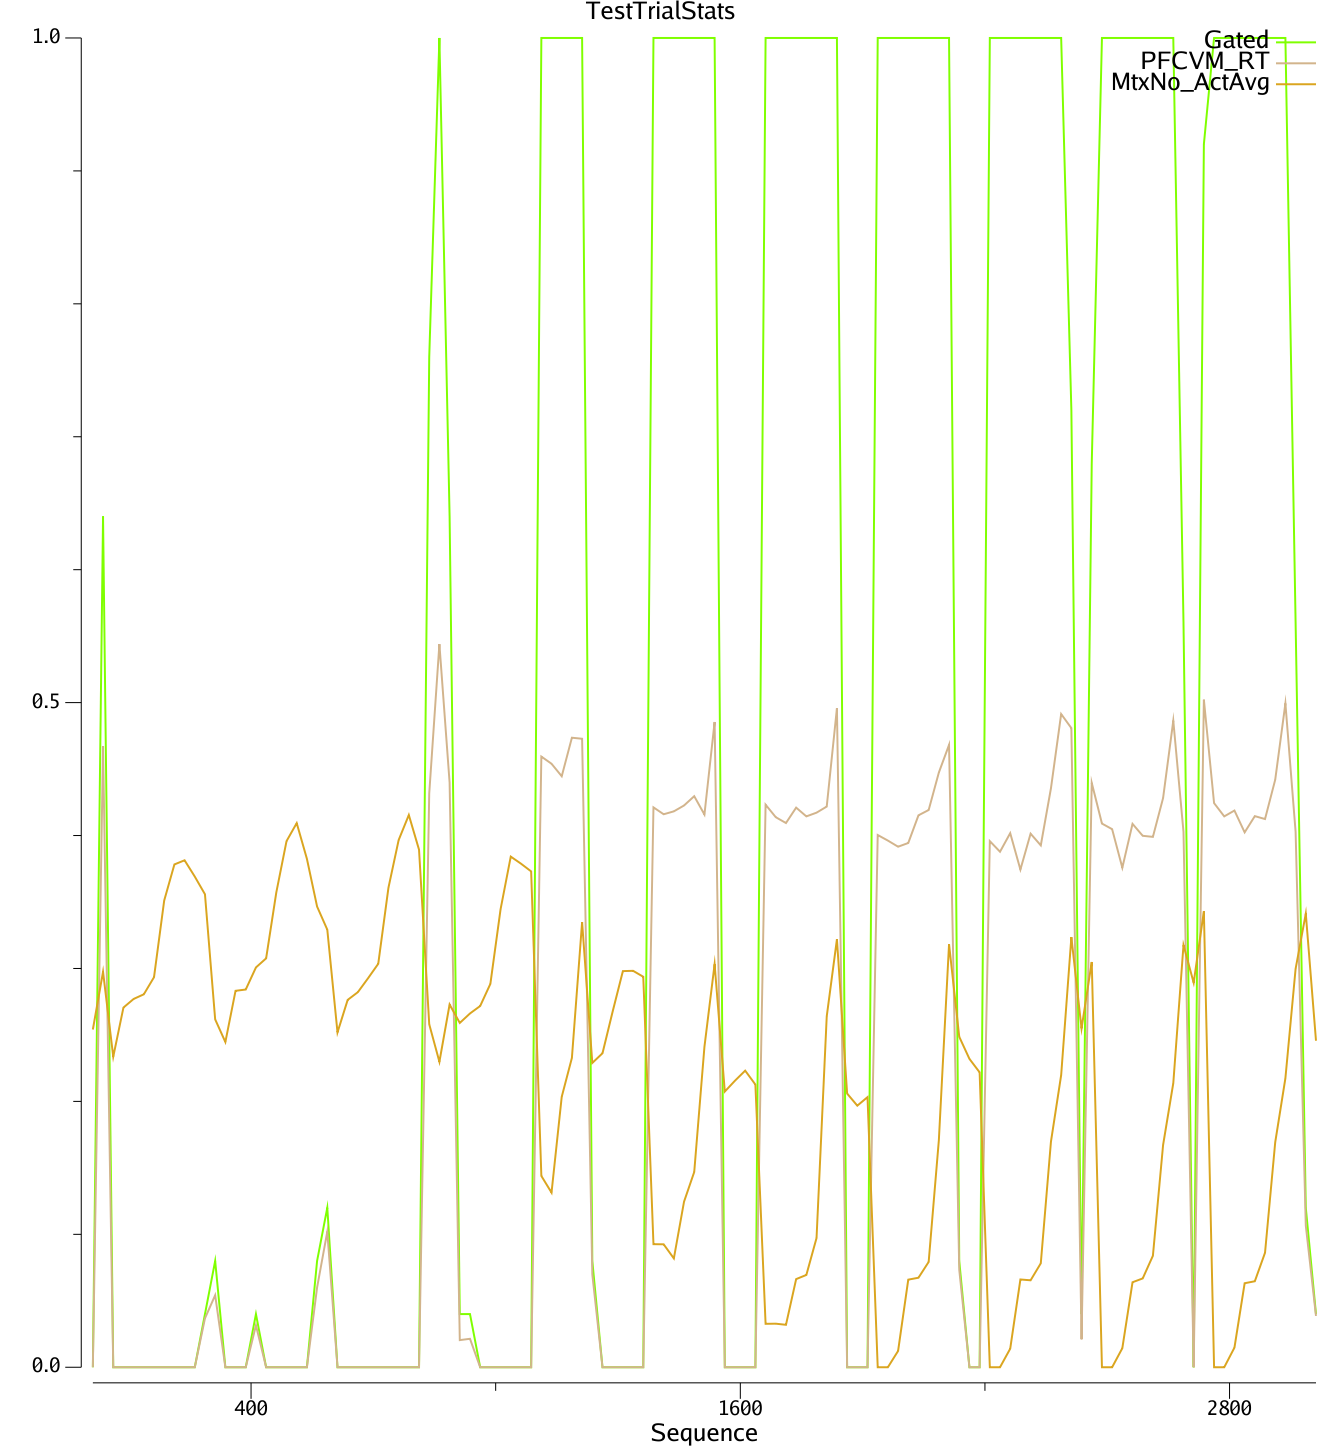

Values plotted in this chart, from the file beside it:
$TrialName	#Run	#Epoch	#Sequence	#RunName	#ACCPos	#ACCNeg	#Gated	#Should	#Match	#Rew	#PFCVM_RT	#MtxGo_ActAvg[1:0]<1:1>	#MtxNo_ActAvg[1:0]<1:1>	#PFCVM_ActAvg[1:0]<1:1>
0.000000_0.000000	0	0	12	0	0	0	0	0	1	1	0	0.3258	0.2541	0.1204
0.000000_0.100000	0	0	37	0	0	0.1	0.64	0	0.36	-0.28	0.467	0.2303	0.2975	0.06512
0.000000_0.200000	0	0	62	0	0	0.2	0	0	1	1	0	0.334	0.2336	0.08902
0.000000_0.300000	0	0	87	0	0	0.3	0	0	1	1	0	0.2735	0.2706	0.07102
0.000000_0.400000	0	0	112	0	0	0.4	0	0	1	1	0	0.3043	0.277	0.07509
0.000000_0.500000	0	0	137	0	0	0.5	0	0	1	1	0	0.2831	0.2806	0.07498
0.000000_0.600000	0	0	162	0	0	0.6	0	0	1	1	0	0.1678	0.2934	0.05997
0.000000_0.700000	0	0	187	0	0	0.7	0	0	1	1	0	0.05307	0.3511	0.001562
0.000000_0.800000	0	0	212	0	0	0.8	0	0	1	1	0	9.905254646582597E-39	0.3783	0
0.000000_0.900000	0	0	237	0	0	0.9	0	0	1	1	0	0	0.3814	0
0.000000_1.000000	0	0	262	0	0	1	0	0	1	1	0	0	0.3691	0
0.100000_0.000000	0	0	287	0	0.1	0	0.04	1	0.04	-0.92	0.0368	0.1573	0.3558	0.0167
0.100000_0.100000	0	0	312	0	0.1	0.1	0.08	0	0.92	0.84	0.0542	0.3623	0.2617	0.09809
0.100000_0.200000	0	0	337	0	0.1	0.2	0	0	1	1	0	0.3423	0.2446	0.07635
0.100000_0.300000	0	0	362	0	0.1	0.3	0	0	1	1	0	0.2711	0.2832	0.06946
0.100000_0.400000	0	0	387	0	0.1	0.4	0	0	1	1	0	0.2909	0.2841	0.07131
0.100000_0.500000	0	0	412	0	0.1	0.5	0.04	0	0.96	0.92	0.0316	0.2675	0.3008	0.07197
0.100000_0.600000	0	0	437	0	0.1	0.6	0	0	1	1	0	0.1613	0.3076	0.04867
0.100000_0.700000	0	0	462	0	0.1	0.7	0	0	1	1	0	0.03798	0.3573	0.0003986
0.100000_0.800000	0	0	487	0	0.1	0.8	0	0	1	1	0	1.780738245888562E-28	0.3958	0
0.100000_0.900000	0	0	512	0	0.1	0.9	0	0	1	1	0	0	0.4093	0.0002493
0.100000_1.000000	0	0	537	0	0.1	1	0	0	1	1	0	0	0.3825	0
0.200000_0.000000	0	0	562	0	0.2	0	0.08	1	0.08	-0.84	0.06	0.1643	0.3466	0.0251
0.200000_0.100000	0	0	587	0	0.2	0.1	0.12	1	0.12	-0.76	0.102	0.1821	0.3292	0.02541
0.200000_0.200000	0	0	612	0	0.2	0.2	0	0	1	1	0	0.3421	0.2519	0.08216
0.200000_0.300000	0	0	637	0	0.2	0.3	0	0	1	1	0	0.2661	0.2764	0.07445
0.200000_0.400000	0	0	662	0	0.2	0.4	0	0	1	1	0	0.308	0.2822	0.0739
0.200000_0.500000	0	0	687	0	0.2	0.5	0	0	1	1	0	0.2792	0.2927	0.07058
0.200000_0.600000	0	0	712	0	0.2	0.6	0	0	1	1	0	0.1608	0.3035	0.05267
0.200000_0.700000	0	0	737	0	0.2	0.7	0	0	1	1	0	0.03945	0.3607	1.4886843742946506E-28
0.200000_0.800000	0	0	762	0	0.2	0.8	0	0	1	1	0	1.3919555029957164E-39	0.3966	0.000189
0.200000_0.900000	0	0	787	0	0.2	0.9	0	0	1	1	0	0	0.4155	0.0002551
0.200000_1.000000	0	0	812	0	0.2	1	0	0	1	1	0	0	0.3894	0.0002359
0.300000_0.000000	0	0	837	0	0.3	0	0.76	1	0.76	0.52	0.4316	0.305	0.258	0.1306
0.300000_0.100000	0	0	862	0	0.3	0.1	1	1	1	1	0.544	0.3675	0.2298	0.1683
0.300000_0.200000	0	0	887	0	0.3	0.2	0.64	1	0.64	0.28	0.4398	0.2752	0.2729	0.1057
0.300000_0.300000	0	0	912	0	0.3	0.3	0.04	0	0.96	0.92	0.0204	0.2962	0.259	0.0849
0.300000_0.400000	0	0	937	0	0.3	0.4	0.04	0	0.96	0.92	0.0214	0.3013	0.2661	0.07762
0.300000_0.500000	0	0	962	0	0.3	0.5	0	0	1	1	0	0.2818	0.2718	0.07692
0.300000_0.600000	0	0	987	0	0.3	0.6	0	0	1	1	0	0.171	0.2884	0.05973
0.300000_0.700000	0	0	1012	0	0.3	0.7	0	0	1	1	0	0.05139	0.3445	0.0002506
0.300000_0.800000	0	0	1037	0	0.3	0.8	0	0	1	1	0	1.4342536410894224E-39	0.3841	0
0.300000_0.900000	0	0	1062	0	0.3	0.9	0	0	1	1	0	0	0.3789	0.0002335
0.300000_1.000000	0	0	1087	0	0.3	1	0	0	1	1	0	0	0.373	1.5137941445214277E-40
0.400000_0.000000	0	0	1112	0	0.4	0	1	1	1	1	0.4594	0.3841	0.1439	0.2134
0.400000_0.100000	0	0	1137	0	0.4	0.1	1	1	1	1	0.454	0.3981	0.1314	0.2158
0.400000_0.200000	0	0	1162	0	0.4	0.2	1	1	1	1	0.4446	0.3955	0.2035	0.2186
0.400000_0.300000	0	0	1187	0	0.4	0.3	1	1	1	1	0.4736	0.3687	0.2327	0.1979
0.400000_0.400000	0	0	1212	0	0.4	0.4	1	0	0	-1	0.4728	0.214	0.3349	0.0761
0.400000_0.500000	0	0	1237	0	0.4	0.5	0.08	0	0.92	0.84	0.07	0.3175	0.2289	0.1142
0.400000_0.600000	0	0	1262	0	0.4	0.6	0	0	1	1	0	0.1997	0.2362	0.07404
0.400000_0.700000	0	0	1287	0	0.4	0.7	0	0	1	1	0	0.1247	0.2677	0.04645
0.400000_0.800000	0	0	1312	0	0.4	0.8	0	0	1	1	0	0.08824	0.298	0.04564
0.400000_0.900000	0	0	1337	0	0.4	0.9	0	0	1	1	0	0.08278	0.2982	0.0411
0.400000_1.000000	0	0	1362	0	0.4	1	0	0	1	1	0	0.08832	0.2938	0.04936
0.500000_0.000000	0	0	1387	0	0.5	0	1	1	1	1	0.4212	0.458	0.09258	0.2345
0.500000_0.100000	0	0	1412	0	0.5	0.1	1	1	1	1	0.416	0.4685	0.09249	0.2337
0.500000_0.200000	0	0	1437	0	0.5	0.2	1	1	1	1	0.4182	0.4719	0.08187	0.2388
0.500000_0.300000	0	0	1462	0	0.5	0.3	1	1	1	1	0.4226	0.4577	0.1245	0.2389
0.500000_0.400000	0	0	1487	0	0.5	0.4	1	1	1	1	0.4296	0.4601	0.1469	0.2289
... 61 more rows
